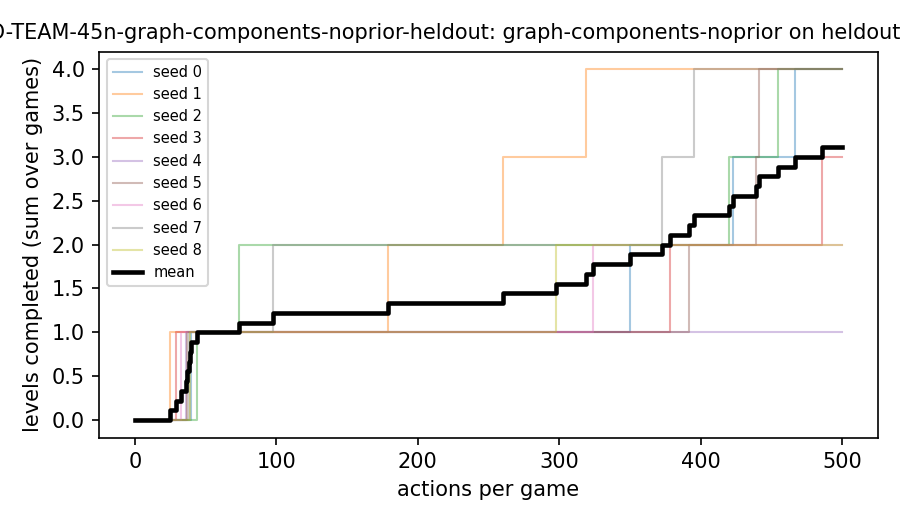

The data file committed next to this chart (first rows):
seed, game, action, levels
0, bp35, 0, 0
0, cd82, 0, 0
0, cd82, 350, 1
0, sk48, 0, 0
0, tn36, 0, 0
0, tn36, 40, 1
0, tu93, 0, 0
0, tu93, 423, 1
0, tu93, 467, 2
1, bp35, 0, 0
1, cd82, 0, 0
1, cd82, 319, 1
1, sk48, 0, 0
1, tn36, 0, 0
1, tn36, 25, 1
1, tu93, 0, 0
1, tu93, 179, 1
1, tu93, 260, 2
2, bp35, 0, 0
2, cd82, 0, 0
2, cd82, 74, 1
2, sk48, 0, 0
2, tn36, 0, 0
2, tn36, 44, 1
2, tu93, 0, 0
2, tu93, 420, 1
2, tu93, 455, 2
3, bp35, 0, 0
3, cd82, 0, 0
3, sk48, 0, 0
3, tn36, 0, 0
3, tn36, 29, 1
3, tu93, 0, 0
3, tu93, 378, 1
3, tu93, 486, 2
4, bp35, 0, 0
4, cd82, 0, 0
4, sk48, 0, 0
4, tn36, 0, 0
4, tn36, 36, 1
4, tu93, 0, 0
5, bp35, 0, 0
5, cd82, 0, 0
5, cd82, 439, 1
5, sk48, 0, 0
5, tn36, 0, 0
5, tn36, 37, 1
5, tu93, 0, 0
5, tu93, 392, 1
5, tu93, 441, 2
6, bp35, 0, 0
6, cd82, 0, 0
6, cd82, 324, 1
6, sk48, 0, 0
6, tn36, 0, 0
6, tn36, 33, 1
6, tu93, 0, 0
7, bp35, 0, 0
7, cd82, 0, 0
7, cd82, 98, 1
... 13 more rows
